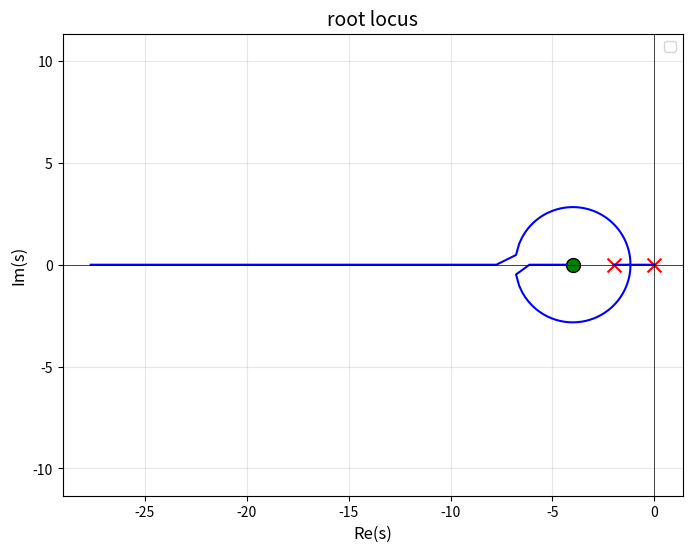

Here is the Python script that generated this plot:
import numpy as np
import matplotlib.pyplot as plt

def plot_root_locus(poles, zeros, K_range=(0, 1e6), num_points=1000):
    """
    绘制根轨迹图
    参数：
        poles: 开环极点列表（复数值或实数值），如 [0, -2]
        zeros: 开环零点列表（复数值或实数值），如 [-1]
        K_range: 增益K的范围，默认 (0, 1e6)
        num_points: 采样点数，越多轨迹越平滑
    """
    # 生成增益K的对数分布（避免低K时采样过疏，高K时过密）
    K = np.logspace(np.log10(K_range[0]+1e-10), np.log10(K_range[1]), num_points)
    all_roots = []  # 存储所有K对应的闭环极点

    for k in K:
        # 步骤1：计算开环传递函数的分子（num）和分母（den）多项式系数
        den = np.poly(poles)  # 分母系数（长度=极点个数+1）
        if len(zeros) == 0:
            num = np.array([1])  # 无零点时，分子为常数1（0阶多项式）
        else:
            num = np.poly(zeros)  # 分子系数（长度=零点个数+1）
        
        # -------------------------- 关键修改：分子系数补零对齐 --------------------------
        # 分母阶数 = len(den) - 1，分子阶数 = len(num) - 1
        # 补零：在分子系数前面加 (分母长度 - 分子长度) 个0，确保两者长度一致
        num_padded = np.pad(num, (len(den) - len(num), 0), mode='constant')
        # ------------------------------------------------------------------------------
        
        # 步骤2：闭环特征方程系数 = 分母系数 + K×补零后的分子系数
        closed_den = den + k * num_padded
        
        # 步骤3：求解特征方程的根（复根）
        roots = np.roots(closed_den)
        all_roots.append(roots)

    # 转换为数组，方便绘图（shape: (num_points, 极点个数)）
    all_roots = np.array(all_roots)

    # 绘制根轨迹图
    plt.figure(figsize=(8, 6))
    # 遍历每个闭环极点的轨迹（每一列对应一个极点随K的变化）
    for i in range(all_roots.shape[1]):
        plt.plot(all_roots[:, i].real, all_roots[:, i].imag, 'b-', linewidth=1.5)  # 实轴→x，虚轴→y

    # 标注开环极点（×）和零点（○）
    plt.scatter(np.real(poles), np.imag(poles), c='red', s=100, marker='x')
    if len(zeros) > 0:
        plt.scatter(np.real(zeros), np.imag(zeros), c='green', s=100, marker='o', edgecolors='black')

    # 绘制坐标轴（实轴、虚轴）
    plt.axhline(y=0, color='k', linestyle='-', linewidth=0.5)
    plt.axvline(x=0, color='k', linestyle='-', linewidth=0.5)

    # 图形美化（适配自控理论绘图规范）
    plt.xlabel('Re(s)', fontsize=12)
    plt.ylabel('Im(s)', fontsize=12)
    plt.title('root locus', fontsize=14)
    plt.legend(fontsize=10)
    plt.grid(True, alpha=0.3)
    plt.axis('equal')  # 实轴和虚轴等比例，避免轨迹变形
    plt.savefig('./rootLocus.jpg')
    plt.show()


# ------------------------------ 示例：绘制4阶系统根轨迹 ------------------------------
if __name__ == "__main__":
    print("绘制根轨迹...")
    poles = [0, -2]  # 开环极点
    zeros = [-4]    # 开环零点
    plot_root_locus(poles, zeros, K_range=(0, 30))  